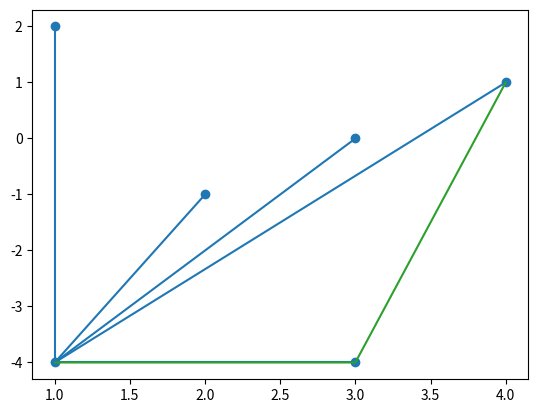
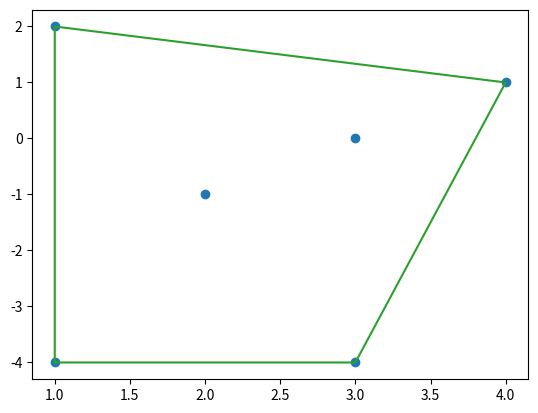
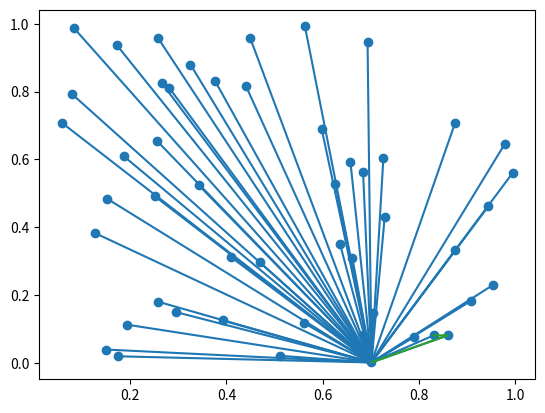
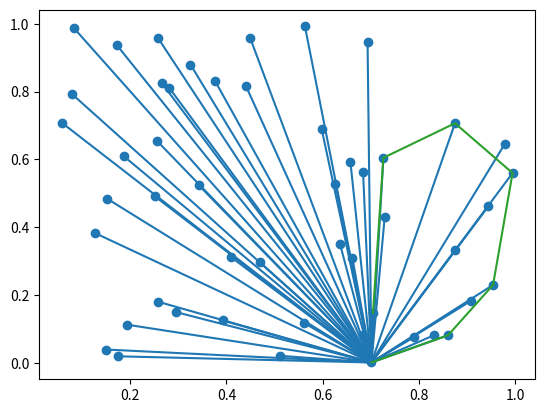
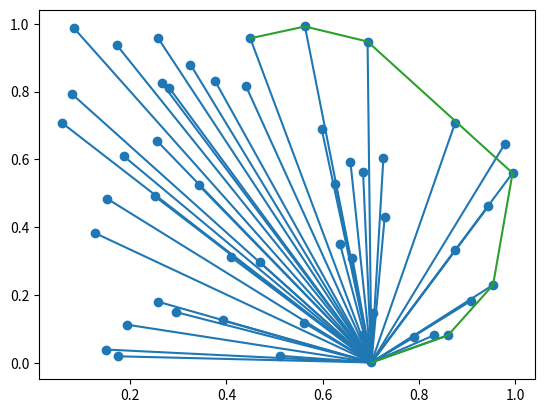
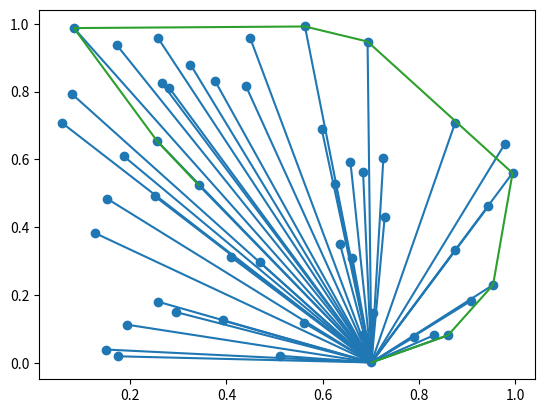
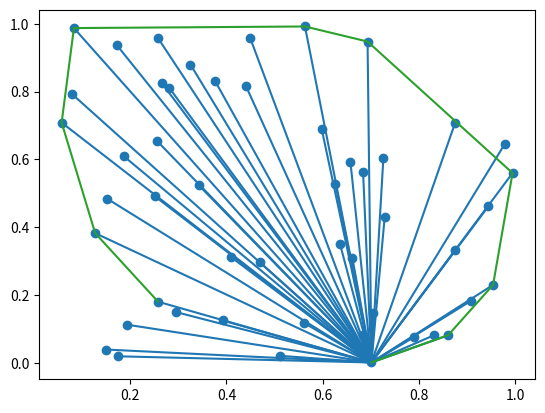
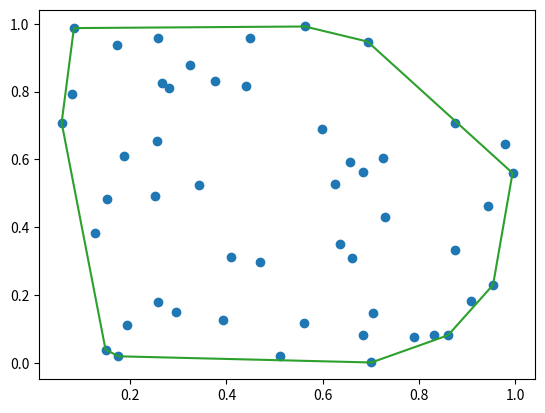

These charts were generated, in order, by the following Python code:
%matplotlib inline
# -*- coding: utf-8 -*-
"""
Created on Thu Nov  8 16:19:24 2018

convex hull illustration

[redacted]
"""

import numpy as np
import matplotlib.pyplot as plt


def crossProduct(hull, p3):
    """
    Cross product
    hull : list that should contain at least 2 points
    p3   : point
    """
    p1 = hull[-2]
    p2 = hull[-1]

    c = (p2[0] - p1[0])*(p3[1] - p1[1]) - (p3[0] - p1[0])*(p2[1] - p1[1])
    return c


def conv_hull(points):
    """
    Graham scan for convex hull
    algorithm
    1- find lowest y-axis point
    2- sort points by angle
    3- proceed in this order and check left or right turn

    points: np array
    """

    points = np.round(points, decimals=4)

    # sort first by y, then x. get first point
    ind = np.lexsort(points.transpose())
    P = points[ind[0], :]

    # all points but first one
    pp = points[:-1,:]

    # sort all points by angle
    hypothenuse = np.sqrt((pp[:, 0]-P[0])**2 + (pp[:, 1]-P[1])**2)
    adj_side = pp[:, 0] - P[0]
    # as cos is decreasing, we use minus
    cosinus = -adj_side/hypothenuse
    ind = cosinus.argsort()

    # display
    #displaySortedPoints( pp[ind,:].tolist(), P.tolist());
    # construct ordered list of points
    list_points = []
    list_points.append(P.tolist())
    list_points = list_points + pp[ind, :].tolist()
    list_points.append(P.tolist())
    first = list_points.pop(0)
    second = list_points.pop(0)
    hull = []  # convex hull
    hull.append(first)
    hull.append(second)
    for i, p in enumerate(list_points):
        while len(hull) >= 2 and crossProduct(hull, p) < 0:
            hull.pop()

        hull.append(p)

        # display result every 10 points
        if i % 10 == 0:
            displayPointsAndHull(
                points, P, hull, 'chull_'+str(i)+'.python.pdf')

    return hull


def displayPointsAndHull(points, P, hull, filename=None):
    """
    Fonction for display points and hull
    optionally save figure into pdf file
    """
    fig = plt.figure()
    if P is not(None):
        for i in np.arange(points.shape[0]):
            plt.plot([P[0], points[i, 0]], [P[1], points[i, 1]], 'C0')
    plt.scatter(points[:, 0], points[:, 1])

    hull = np.array(hull)
    plt.plot(hull[:, 0], hull[:, 1], 'C2')
    plt.show()
    if filename:
        fig.savefig(filename, bbox_inches='tight')


# %% sample points
Points = np.array([[1,  2],
                   [1, -4],
                   [2, -1],
                   [3, -4],
                   [4,  1],
                   [3,  0]])

H = conv_hull(Points)
displayPointsAndHull(Points, None, H, 'sample_hull.python.pdf')

# %% 50 random points
nb = 50
Points = np.random.rand(nb, 2)
H = conv_hull(Points)
displayPointsAndHull(Points, None, H, 'random_hull.python.pdf')